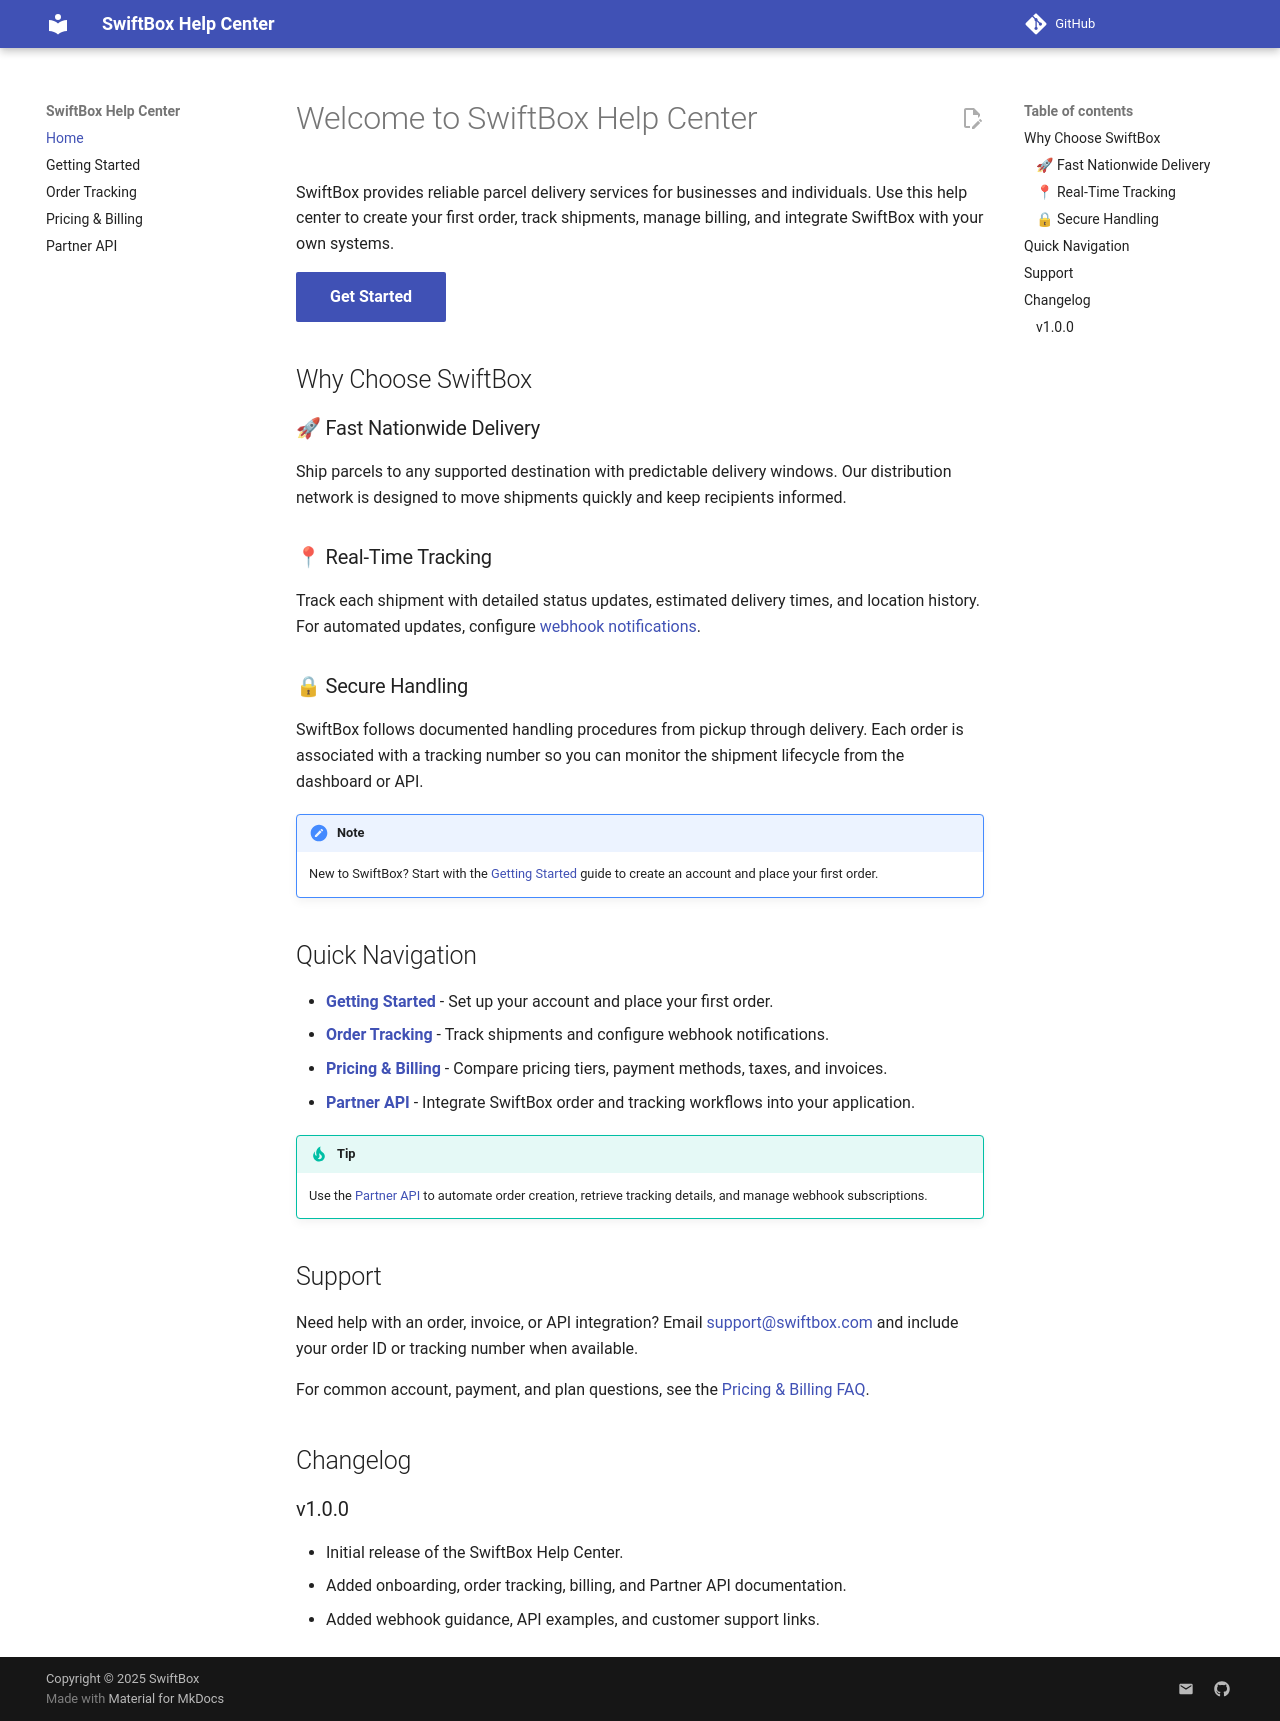

repository: IkiiiHiyori/swiftbox-api-docs · page: index.html · generator: mkdocs

---
title: SwiftBox Help Center
description: Welcome to SwiftBox documentation. Learn how to track shipments, manage billing, and integrate with the Partner API.
tags: [home, overview, getting-started]
---

# Welcome to SwiftBox Help Center

SwiftBox provides reliable parcel delivery services for businesses and individuals. Use this help center to create your first order, track shipments, manage billing, and integrate SwiftBox with your own systems.

[Get Started](getting-started.md){ .md-button .md-button--primary }

## Why Choose SwiftBox

### 🚀 Fast Nationwide Delivery

Ship parcels to any supported destination with predictable delivery windows. Our distribution network is designed to move shipments quickly and keep recipients informed.

### 📍 Real-Time Tracking

Track each shipment with detailed status updates, estimated delivery times, and location history. For automated updates, configure [webhook notifications](tracking.md#webhook-notifications).

### 🔒 Secure Handling

SwiftBox follows documented handling procedures from pickup through delivery. Each order is associated with a tracking number so you can monitor the shipment lifecycle from the dashboard or API.

!!! note
    New to SwiftBox? Start with the [Getting Started](getting-started.md) guide to create an account and place your first order.

## Quick Navigation

- **[Getting Started](getting-started.md)** - Set up your account and place your first order.
- **[Order Tracking](tracking.md)** - Track shipments and configure webhook notifications.
- **[Pricing & Billing](billing.md)** - Compare pricing tiers, payment methods, taxes, and invoices.
- **[Partner API](api.md)** - Integrate SwiftBox order and tracking workflows into your application.

!!! tip
    Use the [Partner API](api.md) to automate order creation, retrieve tracking details, and manage webhook subscriptions.

## Support

Need help with an order, invoice, or API integration? Email [support@swiftbox.com](mailto:support@swiftbox.com) and include your order ID or tracking number when available.

For common account, payment, and plan questions, see the [Pricing & Billing FAQ](billing.md#faq).

## Changelog

### v1.0.0

- Initial release of the SwiftBox Help Center.
- Added onboarding, order tracking, billing, and Partner API documentation.
- Added webhook guidance, API examples, and customer support links.
